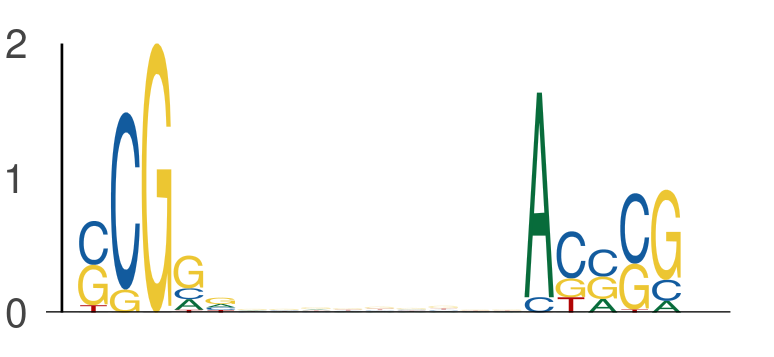

Source data for this figure (header and first rows):
seq_index, start_position, end_position, is_reversed_complement
7684, 58, 63, 0
7684, 72, 77, 0
2988, 50, 55, 0
2988, 64, 69, 0
6818, 45, 50, 0
6818, 59, 64, 0
7168, 46, 51, 0
7168, 60, 65, 0
7709, 50, 55, 0
7709, 64, 69, 0
435, 46, 51, 0
435, 60, 65, 0
7517, 41, 46, 0
7517, 55, 60, 0
4816, 43, 48, 0
4816, 57, 62, 0
1044, 49, 54, 0
1044, 63, 68, 0
3855, 35, 40, 0
3855, 49, 54, 0
4104, 59, 64, 0
4104, 73, 78, 0
4990, 46, 51, 0
4990, 60, 65, 0
2978, 35, 40, 0
2978, 49, 54, 0
7332, 46, 51, 0
7332, 60, 65, 0
4605, 19, 24, 0
4605, 33, 38, 0
607, 32, 37, 0
607, 46, 51, 0
4470, 37, 42, 0
4470, 51, 56, 0
1829, 37, 42, 0
1829, 51, 56, 0
320, 36, 41, 0
320, 50, 55, 0
5923, 24, 29, 0
5923, 38, 43, 0
5559, 28, 33, 0
5559, 42, 47, 0
2801, 17, 22, 0
2801, 31, 36, 0
4477, 36, 41, 0
4477, 50, 55, 0
7776, 28, 33, 0
7776, 42, 47, 0
3881, 58, 63, 0
3881, 72, 77, 0
3076, 44, 49, 0
3076, 58, 63, 0
4433, 41, 46, 0
4433, 55, 60, 0
7613, 26, 31, 0
7613, 40, 45, 0
7204, 7, 12, 0
7204, 21, 26, 0
1193, 48, 53, 0
1193, 62, 67, 0
... 570 more rows
